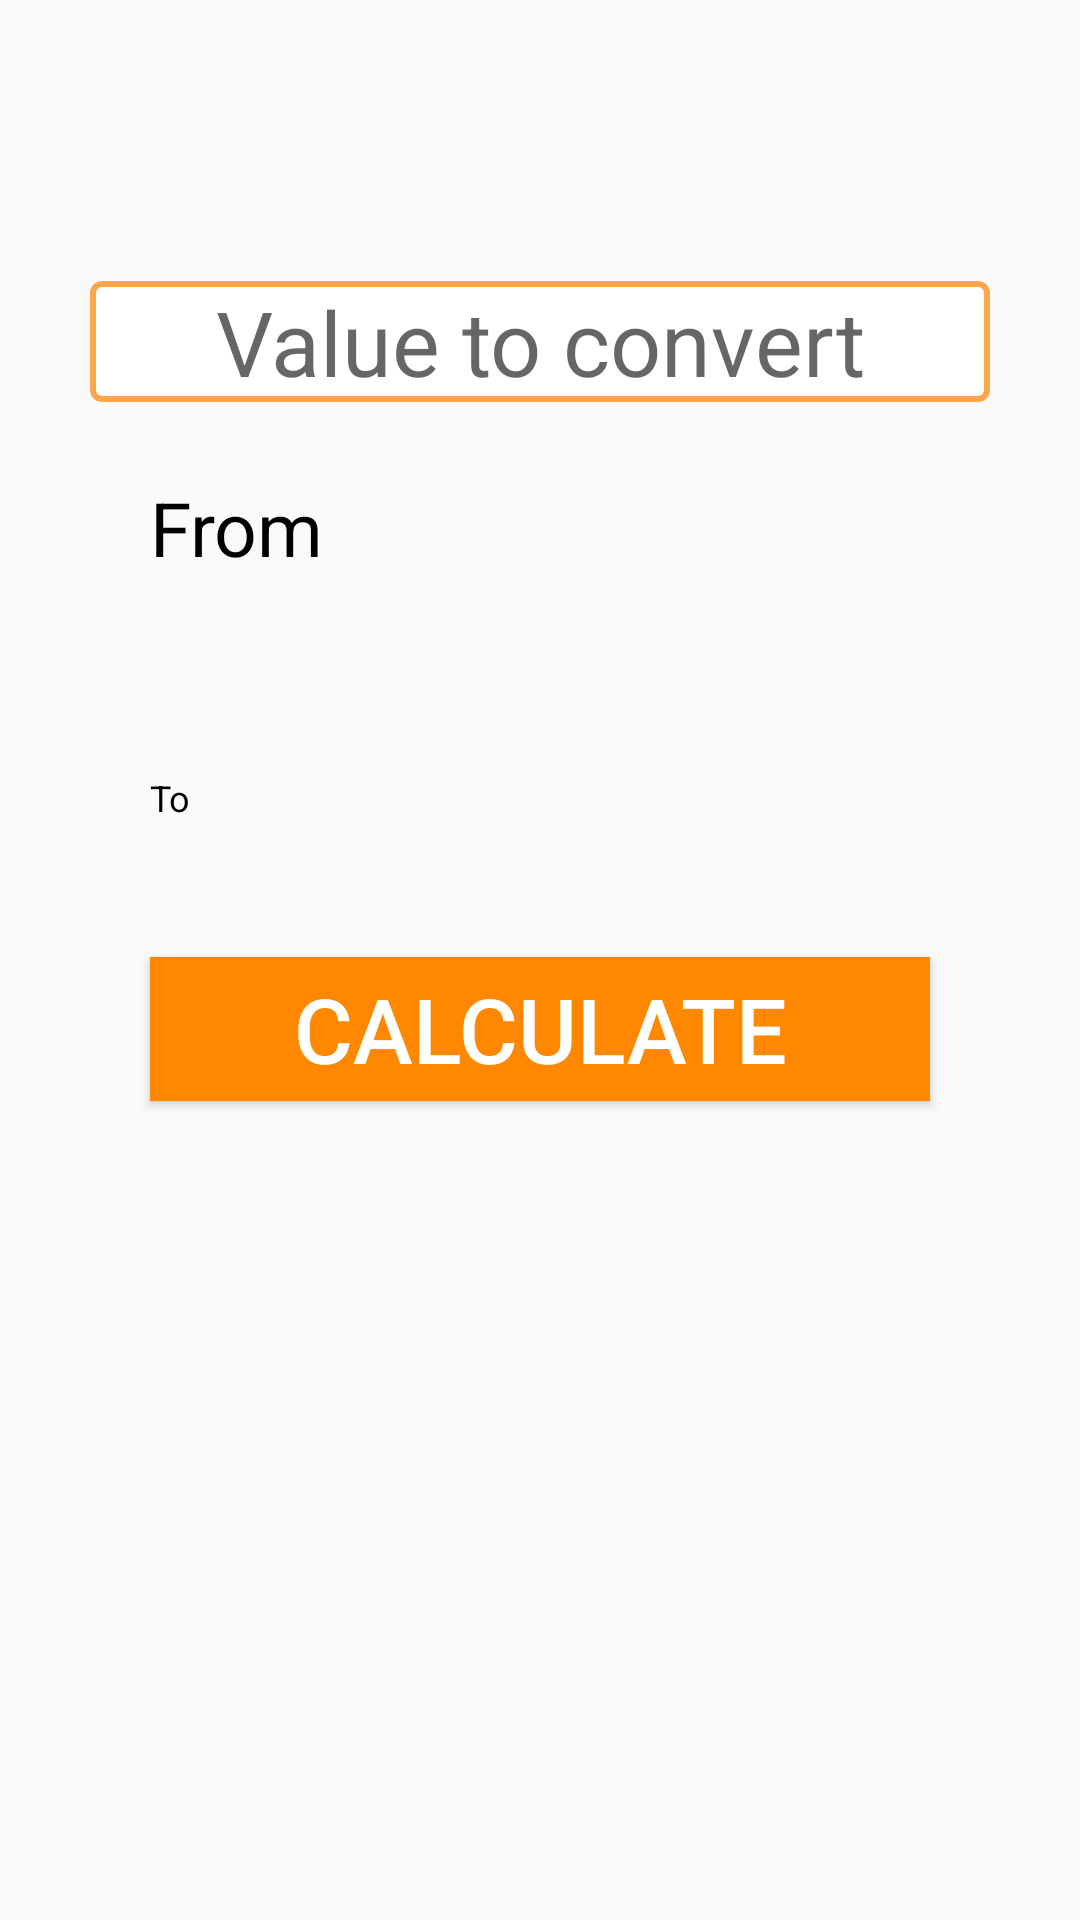

Android layout source for this screen:
<!-- AndroidManifest.xml: application theme AppTheme -->
<!-- res/layout/fragment_home_fragment_for_conversion_cal_c.xml -->
<LinearLayout xmlns:android="http://schemas.android.com/apk/res/android"
    xmlns:tools="http://schemas.android.com/tools" android:layout_width="match_parent"
    android:layout_height="match_parent"
    android:orientation="vertical"
    tools:context="in.hiddenbrains.calc.Fragments.HomeFragmentForConversionCalC"
    android:weightSum="1"
    >

    <TextView
        android:id="@+id/convertortype"
        android:layout_marginTop="@dimen/thirtydp"
        android:layout_gravity="center_horizontal"
        android:gravity="center"
        style="@style/InterestCalcOutputTextView" />


    <EditText
        android:id="@+id/valuetoconvert"
        android:textSize="30sp"
        android:layout_marginTop="@dimen/thirtydp"
        android:layout_marginLeft="@dimen/thirtydp"
        android:layout_marginRight="@dimen/thirtydp"
        android:layout_width="match_parent"
        android:hint="@string/valuetoconvert"
        android:inputType="numberDecimal"
        style="@style/InterestCalcEditText"
        />

    <TextView
        android:text="@string/from"
        android:textSize="@dimen/twentyfivedp"
        android:layout_marginLeft="@dimen/fiftydp"
        style="@style/ConvertorCalcTextView"
        android:layout_width="@dimen/hundred"
        />

    <Spinner
        android:id="@+id/fromspinner"
        android:layout_marginLeft="@dimen/fiftydp"
        style="@style/InterestCalcEditText"
        android:layout_marginRight="@dimen/fiftydp"
        android:layout_width="match_parent"
        android:layout_height="wrap_content"></Spinner>

    <TextView
        android:layout_marginTop="@dimen/fourtydp"
        android:text="@string/to"
        android:textSize="@dimen/twelvedp"
        android:layout_marginLeft="@dimen/fiftydp"
        style="@style/ConvertorCalcTextView"
        android:layout_width="@dimen/fiftydp" />

    <Spinner
        android:id="@+id/tospinner"
        android:layout_marginLeft="@dimen/fiftydp"
        style="@style/InterestCalcEditText"
        android:layout_marginRight="@dimen/fiftydp"
        android:layout_width="match_parent"
        android:layout_height="wrap_content"></Spinner>

    <Button
        android:text="@string/calculate1"
        android:id="@+id/submit"
        android:background="@color/orange"
        android:textColor="@color/white"
        android:textSize="@dimen/thirtydp"
        android:layout_marginTop="@dimen/twentydp"
        android:layout_marginLeft="@dimen/fiftydp"
        android:layout_marginRight="@dimen/fiftydp"
        android:layout_width="match_parent"
        android:layout_height="wrap_content" />

    <TextView
        android:id="@+id/answer"
        android:layout_marginTop="@dimen/twentydp"
        android:layout_gravity="center_horizontal"
        android:gravity="center"
        style="@style/InterestCalcOutputTextView" />

</LinearLayout>
<!-- resources referenced by this layout -->
<resources>
  <color name="orange">@android:color/holo_orange_dark</color>
  <color name="white">@android:color/white</color>
  <dimen name="fiftydp">50dp</dimen>
  <dimen name="fourtydp">40dp</dimen>
  <dimen name="hundred">100dp</dimen>
  <dimen name="thirtydp">30dp</dimen>
  <dimen name="twelvedp">12dp</dimen>
  <dimen name="twentydp">20dp</dimen>
  <dimen name="twentyfivedp">25dp</dimen>
  <string name="calculate1">CALCULATE</string>
  <string name="from">From</string>
  <string name="to">To</string>
  <string name="valuetoconvert">Value to convert</string>
  <style name="ConvertorCalcTextView" parent="InterestCalcOutputTextView">
          <item name="android:layout_width">wrap_content</item>
          <item name="android:layout_height">wrap_content</item>
          
      </style>
  <style name="InterestCalcEditText">
          <item name="android:layout_height">wrap_content</item>
          <item name="android:layout_width">wrap_content</item>
          <item name="android:layout_marginBottom">@dimen/twentyfivedp</item>
          <item name="android:inputType">numberDecimal</item>
          <item name="android:textSize">@dimen/twentyfivedp</item>
          <item name="android:layout_gravity">center_horizontal</item>
          <item name="android:gravity">center</item>
          <item name="android:textColor">@color/black</item>
          <item name="android:background">@drawable/interest_calc_rectangle_button</item>
      </style>
  <style name="InterestCalcOutputTextView">
          <item name="android:layout_width">wrap_content</item>
          <item name="android:layout_height">wrap_content</item>
          <item name="android:textSize">@dimen/twentyfivedp</item>
          <item name="android:textColor">@color/black</item>
      </style>
  <style name="AppTheme" parent="Theme.AppCompat.Light.DarkActionBar">
          
      </style>
  <color name="black">@android:color/black</color>
  <!-- drawable interest_calc_rectangle_button (drawable) -->
  <?xml version="1.0" encoding="utf-8"?>
  <shape
      xmlns:android="http://schemas.android.com/apk/res/android"
      android:shape= "rectangle">
      <corners android:radius="@dimen/threedp"></corners>
      <solid android:color="#ffffff"/>
      <stroke android:width="@dimen/twodp"  android:color="@color/nevigationdrawer"/>
  </shape>
  <dimen name="threedp">3dp</dimen>
  <dimen name="twodp">2dp</dimen>
  <color name="nevigationdrawer">#ffa64d</color>
</resources>
